Photos from the image-classification dataset "dataset_bg_removed" in the GitHub repository shrinidhi0811/leaflookalike-detector. Its 10 classes are: alpinia galanga, azadirachta indica, basella alba, jasminum, mentha, murraya koenigii, nerium oleander, plectranthus amboinicus, syzygium jambos, trigonella foenum graecum.

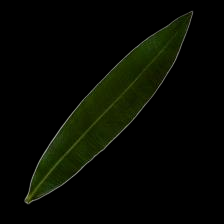
Label: nerium oleander

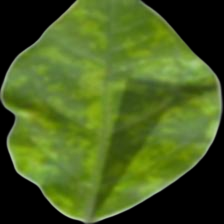
Label: jasminum

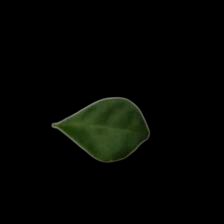
Label: murraya koenigii

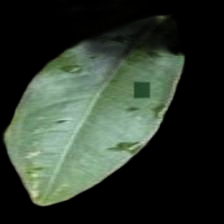
Label: syzygium jambos

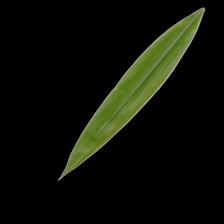
Label: alpinia galanga

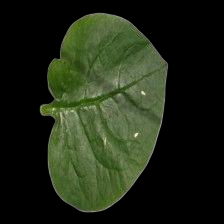
Label: basella alba
